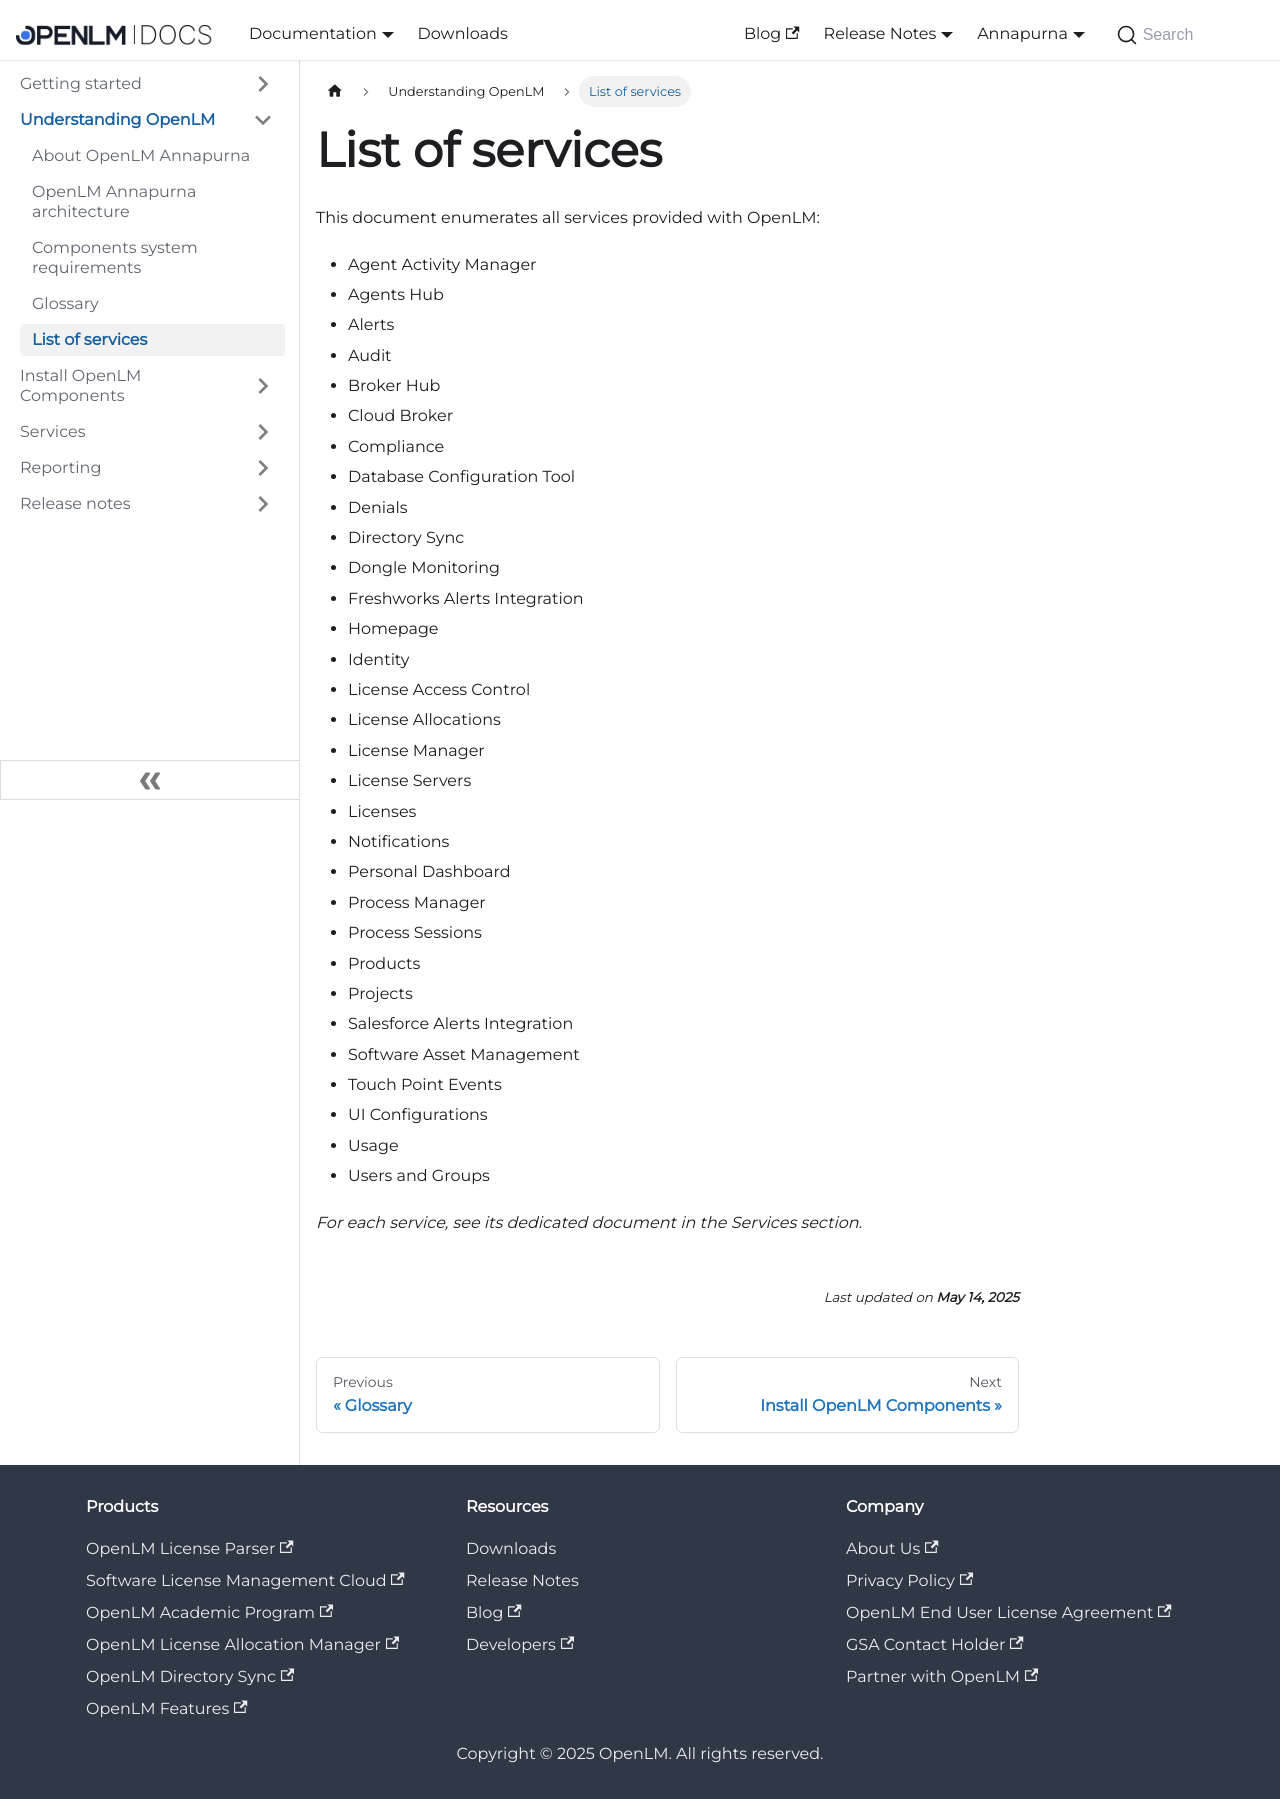

repository: mariagilca/documentation · page: cloud/understanding-openlm/list-of-services/index.html · generator: docusaurus

---
sidebar_position: 5
---

# List of services

This document enumerates all services provided with OpenLM:

- Agent Activity Manager
- Agents Hub
- Alerts
- Audit
- Broker Hub
- Cloud Broker
- Compliance
- Database Configuration Tool
- Denials
- Directory Sync
- Dongle Monitoring
- Freshworks Alerts Integration
- Homepage
- Identity
- License Access Control
- License Allocations
- License Manager
- License Servers
- Licenses
- Notifications
- Personal Dashboard
- Process Manager
- Process Sessions
- Products
- Projects
- Salesforce Alerts Integration
- Software Asset Management
- Touch Point Events
- UI Configurations
- Usage
- Users and Groups

_For each service, see its dedicated document in the Services section._
